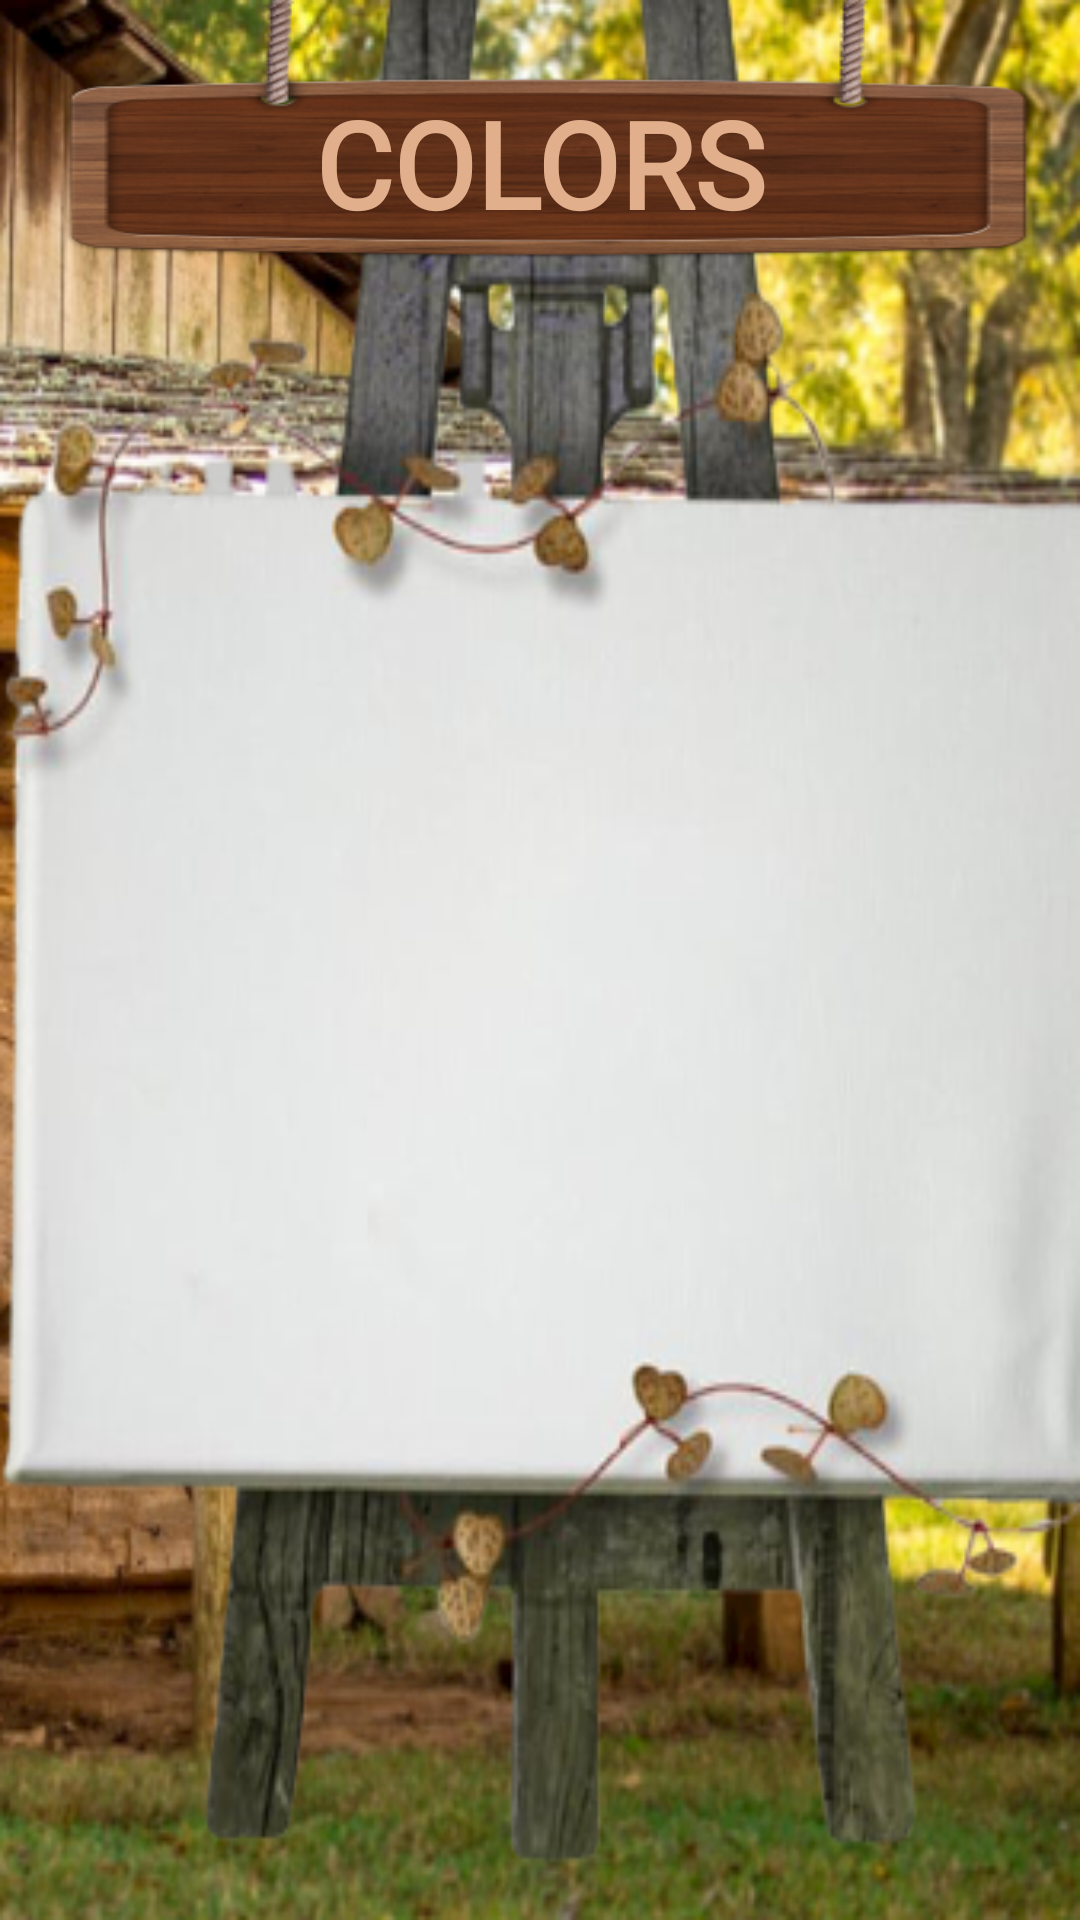

Layout XML and referenced resources for this Android screen:
<!-- AndroidManifest.xml: application theme Theme.KidZon -->
<!-- res/layout/activity_colors.xml -->
<?xml version="1.0" encoding="utf-8"?>
<androidx.constraintlayout.widget.ConstraintLayout xmlns:android="http://schemas.android.com/apk/res/android"
    xmlns:app="http://schemas.android.com/apk/res-auto"
    xmlns:tools="http://schemas.android.com/tools"
    android:layout_width="match_parent"
    android:layout_height="match_parent"
    android:background="@drawable/colorbg"
    tools:context=".AnimalsName">

    <TextView
        android:id="@+id/colorTitle"
        android:layout_width="wrap_content"
        android:layout_height="0dp"
        android:background="@drawable/commonbg1"
        android:fontFamily="@font/atma_medium"
        android:gravity="center"
        android:text="COLORS"
        android:textColor="#e1af8b"
        android:textSize="40sp"
        android:textStyle="bold"

        app:layout_constraintBottom_toTopOf="@+id/guideline3"
        app:layout_constraintEnd_toEndOf="parent"
        app:layout_constraintStart_toStartOf="parent"
        app:layout_constraintTop_toTopOf="parent" />

    <androidx.recyclerview.widget.RecyclerView
        android:id="@+id/recyclerView2"
        android:layout_width="0dp"
        android:layout_height="wrap_content"
        app:layout_constraintBottom_toBottomOf="parent"
        app:layout_constraintEnd_toEndOf="parent"
        app:layout_constraintHorizontal_bias="0.0"
        app:layout_constraintStart_toStartOf="parent"
        app:layout_constraintTop_toTopOf="@+id/guideline3"
        app:layout_constraintVertical_bias="0.502" />

    <androidx.constraintlayout.widget.Guideline
        android:id="@+id/guideline3"
        android:layout_width="wrap_content"
        android:layout_height="wrap_content"
        android:orientation="horizontal"
        app:layout_constraintGuide_percent="0.17" />

</androidx.constraintlayout.widget.ConstraintLayout>
<!-- resources referenced by this layout -->
<resources>
  <!-- drawable colorbg: png bitmap (drawable, 228893 bytes) -->
  <!-- drawable commonbg1: png bitmap (drawable, 62177 bytes) -->
  <style name="Theme.KidZon" parent="Theme.MaterialComponents.DayNight.DarkActionBar">
          
          <item name="colorPrimary">@color/purple_500</item>
          <item name="colorPrimaryVariant">@color/purple_700</item>
          <item name="colorOnPrimary">@color/white</item>
          
          <item name="colorSecondary">@color/teal_200</item>
          <item name="colorSecondaryVariant">@color/teal_700</item>
          <item name="colorOnSecondary">@color/black</item>
          
          <item name="android:statusBarColor" tools:targetApi="l">?attr/colorPrimaryVariant</item>
          
      </style>
  <!-- not gathered from this repository: default colours our renderer supplied (Android Studio template values) -->
  <color name="purple_500">#FF6200EE</color>
  <color name="purple_700">#FF3700B3</color>
  <color name="teal_200">#FF03DAC5</color>
  <color name="teal_700">#FF018786</color>
  <color name="black">#FF000000</color>
  <color name="white">#FFFFFFFF</color>
</resources>
